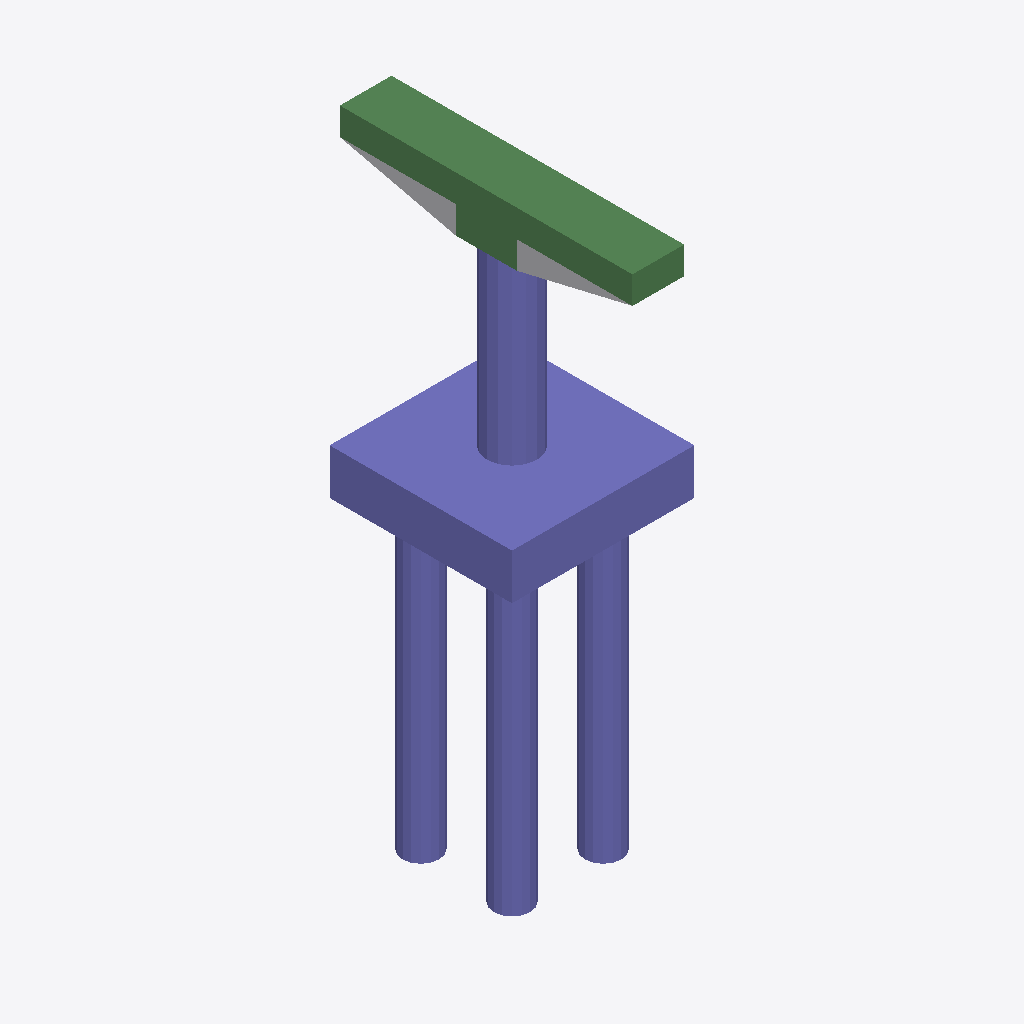
Isometric view of an IFC building model (IFC-SPF (STEP), schema IFC4, length unit foot), seen from the south-west, elements coloured by IFC class: 33 columns (violet), 8 beams (green), 1 other element (light grey).
Extent 6.0 m × 9.6 m × 19.2 m (x, y, z). Storeys (2): L1 at 0.00 m; L2 at 3.66 m. Elements (52): 43 IfcColumn, 8 IfcBeam, 1 IfcBuildingElementProxy.

HEADER;
FILE_DESCRIPTION(('ViewDefinition [ReferenceView_V1.2]','RevitIdentifiers [ContentGUID: e51b035b-2aa5-48c7-a649-8f78cd9c3848, VersionGUID: ebd4e58e-879b-4516-9667-04b954212153, NumberOfSaves: 0]','CoordinateReference [CoordinateBase: Shared Coordinates]','ExchangeRequirement [Structural]'),'2;1');
FILE_NAME('D_30_3L_NF_P_Sub_updated.ifc','2026-06-13T13:54:24+05:30',(''),(''),'ODA SDAI 25.12','Autodesk - Revit 27.0.20.10 (ENU) - 27.0.20.10','');
FILE_SCHEMA(('IFC4'));
ENDSEC;
DATA;
#27=IFCPROJECT('3b6mDRAgL8nwP9ZtWoOyUu',#6,'Project Number',$,$,'Project Name','Project Status',(#22),#2458);
#41=IFCSITE('3b6mDRAgL8nwP9ZtWoOyUw',#6,'The site:1246391',$,$,#40,$,$,.ELEMENT.,(42,21,31,401672),(-71,-3,-24,-345703),0.0,$,$);
#31=IFCBUILDING('3b6mDRAgL8nwP9ZtWoOyUv',#6,'Building Name',$,$,#30,$,'Building Name',.ELEMENT.,$,$,#28);
#34=IFCBUILDINGSTOREY('2JF4e6axWHqu3u0C1FZlmi',#6,'L1',$,$,#33,$,'L1',.ELEMENT.,0.0);
#38=IFCBUILDINGSTOREY('1ZGO8hrFCHqw0v0026FpFv',#6,'L2',$,$,#37,$,'L2',.ELEMENT.,12.0);
#1243=IFCCOLUMN('3hrEMEXvj55fPd1BbKCYM1',#6,'Column#61',$,$,#1242,#1239,'1246418',.NOTDEFINED.);
#1642=IFCCOLUMN('3hrEMEXvj55fPd1BbKCYM8',#6,'Column#9',$,$,#1641,#1638,'1246427',.NOTDEFINED.);
#2006=IFCBEAM('3hrEMEXvj55fPd1BbKCYMm',#6,'Beam#55',$,$,#2005,#2002,'1246435',.NOTDEFINED.);
#2088=IFCBEAM('3hrEMEXvj55fPd1BbKCYMs',#6,'Beam#58',$,$,#2087,#2084,'1246437',.NOTDEFINED.);
#656=IFCBEAM('3hrEMEXvj55fPd1BbKCYMM',#6,'Beam#53',$,$,#655,#652,'1246405',.NOTDEFINED.);
#163=IFCBEAM('3hrEMEXvj55fPd1BbKCYNf',#6,'Beam#52',$,$,#162,#159,'1246394',.NOTDEFINED.);
#1431=IFCCOLUMN('3hrEMEXvj55fPd1BbKCYM5',#6,'Column#60',$,$,#1430,#1427,'1246422',.NOTDEFINED.);
#76=IFCBUILDINGELEMENTPROXY('3hrEMEXvj55fPd1BbKCY8r',#6,'Structural Framing 1:Structural Framing 1:1246054',$,$,#75,#73,'1246054',.NOTDEFINED.);
#1466=IFCBEAM('3hrEMEXvj55fPd1BbKCYM4',#6,'Beam#59',$,$,#1465,#1462,'1246423',.NOTDEFINED.);
#797=IFCCOLUMN('3hrEMEXvj55fPd1BbKCYMR',#6,'Column#25',$,$,#796,#793,'1246408',.NOTDEFINED.);
#1595=IFCCOLUMN('3hrEMEXvj55fPd1BbKCYM9',#6,'Column#42',$,$,#1594,#1591,'1246426',.NOTDEFINED.);
#2182=IFCCOLUMN('3hrEMEXvj55fPd1BbKCYMq',#6,'Column#40',$,$,#2181,#2178,'1246439',.NOTDEFINED.);
#621=IFCCOLUMN('3hrEMEXvj55fPd1BbKCYMN',#6,'Column#49',$,$,#620,#617,'1246404',.NOTDEFINED.);
#1067=IFCCOLUMN('3hrEMEXvj55fPd1BbKCYMT',#6,'Column#33',$,$,#1066,#1063,'1246414',.NOTDEFINED.);
#1290=IFCCOLUMN('3hrEMEXvj55fPd1BbKCYM0',#6,'Column#30',$,$,#1289,#1286,'1246419',.NOTDEFINED.);
#1208=IFCCOLUMN('3hrEMEXvj55fPd1BbKCYM2',#6,'Column#20',$,$,#1207,#1204,'1246417',.NOTDEFINED.);
#1384=IFCCOLUMN('3hrEMEXvj55fPd1BbKCYM6',#6,'Column#28',$,$,#1383,#1380,'1246421',.NOTDEFINED.);
#1337=IFCCOLUMN('3hrEMEXvj55fPd1BbKCYM7',#6,'Column#38',$,$,#1336,#1333,'1246420',.NOTDEFINED.);
#1783=IFCCOLUMN('3hrEMEXvj55fPd1BbKCYMD',#6,'Column#22',$,$,#1782,#1779,'1246430',.NOTDEFINED.);
#2229=IFCCOLUMN('3hrEMEXvj55fPd1BbKCYMx',#6,'Column#36',$,$,#2228,#2225,'1246440',.NOTDEFINED.);
#703=IFCCOLUMN('3hrEMEXvj55fPd1BbKCYML',#6,'Column#26',$,$,#702,#699,'1246406',.NOTDEFINED.);
#1513=IFCCOLUMN('3hrEMEXvj55fPd1BbKCYMB',#6,'Column#48',$,$,#1512,#1509,'1246424',.NOTDEFINED.);
#1830=IFCCOLUMN('3hrEMEXvj55fPd1BbKCYMC',#6,'Column#24',$,$,#1829,#1826,'1246431',.NOTDEFINED.);
#2135=IFCCOLUMN('3hrEMEXvj55fPd1BbKCYMr',#6,'Column#50',$,$,#2134,#2131,'1246438',.NOTDEFINED.);
#492=IFCCOLUMN('3hrEMEXvj55fPd1BbKCYMI',#6,'Column#41',$,$,#491,#488,'1246401',.NOTDEFINED.);
#1924=IFCCOLUMN('3hrEMEXvj55fPd1BbKCYMo',#6,'Column#46',$,$,#1923,#1920,'1246433',.NOTDEFINED.);
#2053=IFCCOLUMN('3hrEMEXvj55fPd1BbKCYMt',#6,'Column#44',$,$,#2052,#2049,'1246436',.NOTDEFINED.);
#2323=IFCCOLUMN('3hrEMEXvj55fPd1BbKCYMv',#6,'Column#37',$,$,#2322,#2319,'1246442',.NOTDEFINED.);
#127=IFCCOLUMN('3hrEMEXvj55fPd1BbKCYNg',#6,'Column#21',$,$,#126,#123,'1246393',.NOTDEFINED.);
#844=IFCCOLUMN('3hrEMEXvj55fPd1BbKCYMQ',#6,'Column#34',$,$,#843,#840,'1246409',.NOTDEFINED.);
#891=IFCCOLUMN('3hrEMEXvj55fPd1BbKCYMP',#6,'Column#32',$,$,#890,#887,'1246410',.NOTDEFINED.);
#1971=IFCCOLUMN('3hrEMEXvj55fPd1BbKCYMn',#6,'Column#29',$,$,#1970,#1967,'1246434',.NOTDEFINED.);
#2370=IFCCOLUMN('3hrEMEXvj55fPd1BbKCYMu',#6,'Column#45',$,$,#2369,#2366,'1246443',.NOTDEFINED.);
#2276=IFCCOLUMN('3hrEMEXvj55fPd1BbKCYMw',#6,'Column#17',$,$,#2275,#2272,'1246441',.NOTDEFINED.);
#304=IFCCOLUMN('3hrEMEXvj55fPd1BbKCYNk',#6,'Column#18',$,$,#303,#300,'1246397',.NOTDEFINED.);
#750=IFCCOLUMN('3hrEMEXvj55fPd1BbKCYMK',#6,'Column#16',$,$,#749,#746,'1246407',.NOTDEFINED.);
#574=IFCBEAM('3hrEMEXvj55fPd1BbKCYMG',#6,'Beam#56',$,$,#573,#570,'1246403',.NOTDEFINED.);
#973=IFCBEAM('3hrEMEXvj55fPd1BbKCYMV',#6,'Beam#54',$,$,#972,#969,'1246412',.NOTDEFINED.);
#1548=IFCBEAM('3hrEMEXvj55fPd1BbKCYMA',#6,'Beam#57',$,$,#1547,#1544,'1246425',.NOTDEFINED.);
#1689=IFCCOLUMN('3hrEMEXvj55fPd1BbKCYMF',#6,'Column#13',$,$,#1688,#1685,'1246428',.NOTDEFINED.);
#445=IFCCOLUMN('3hrEMEXvj55fPd1BbKCYMJ',#6,'Column#14',$,$,#444,#441,'1246400',.NOTDEFINED.);
#1877=IFCCOLUMN('3hrEMEXvj55fPd1BbKCYMp',#6,'Column#12',$,$,#1876,#1873,'1246432',.NOTDEFINED.);
ENDSEC;
